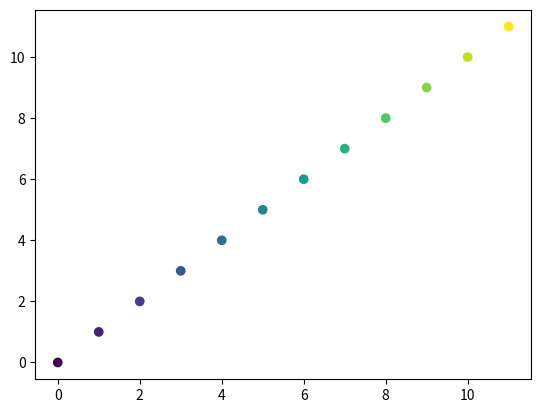

This chart was generated by the following Python code: (Note: this script raises an exception after producing the figure.)
import matplotlib.pyplot as plt
import numpy as np

def print_stacktrace(e: Exception):
    import traceback    
    import sys    
    tb = traceback.extract_tb(e.__traceback__)
    print("Traceback (most recent call last):", file=sys.stderr)
    for frame in tb:
        line_number = frame.lineno
        code_context = frame.line.strip() if frame.line else "Unknown"
        print(f'  File "{frame.filename}"', file=sys.stderr)
        print(f"    {line_number}: {code_context}", file=sys.stderr)
    print(f"{e.__class__.__name__}: {e}", file=sys.stderr)

def test_scatter():
    try:
        plt.scatter(np.arange(12).reshape((3, 4)), np.arange(12).reshape((4, 3)), c=np.arange(12).reshape((6, 2)))
        assert False, "Expected ValueError"
    except ValueError as e:
        print_stacktrace(e)
        raise AssertionError("Issue is present")

test_scatter()
